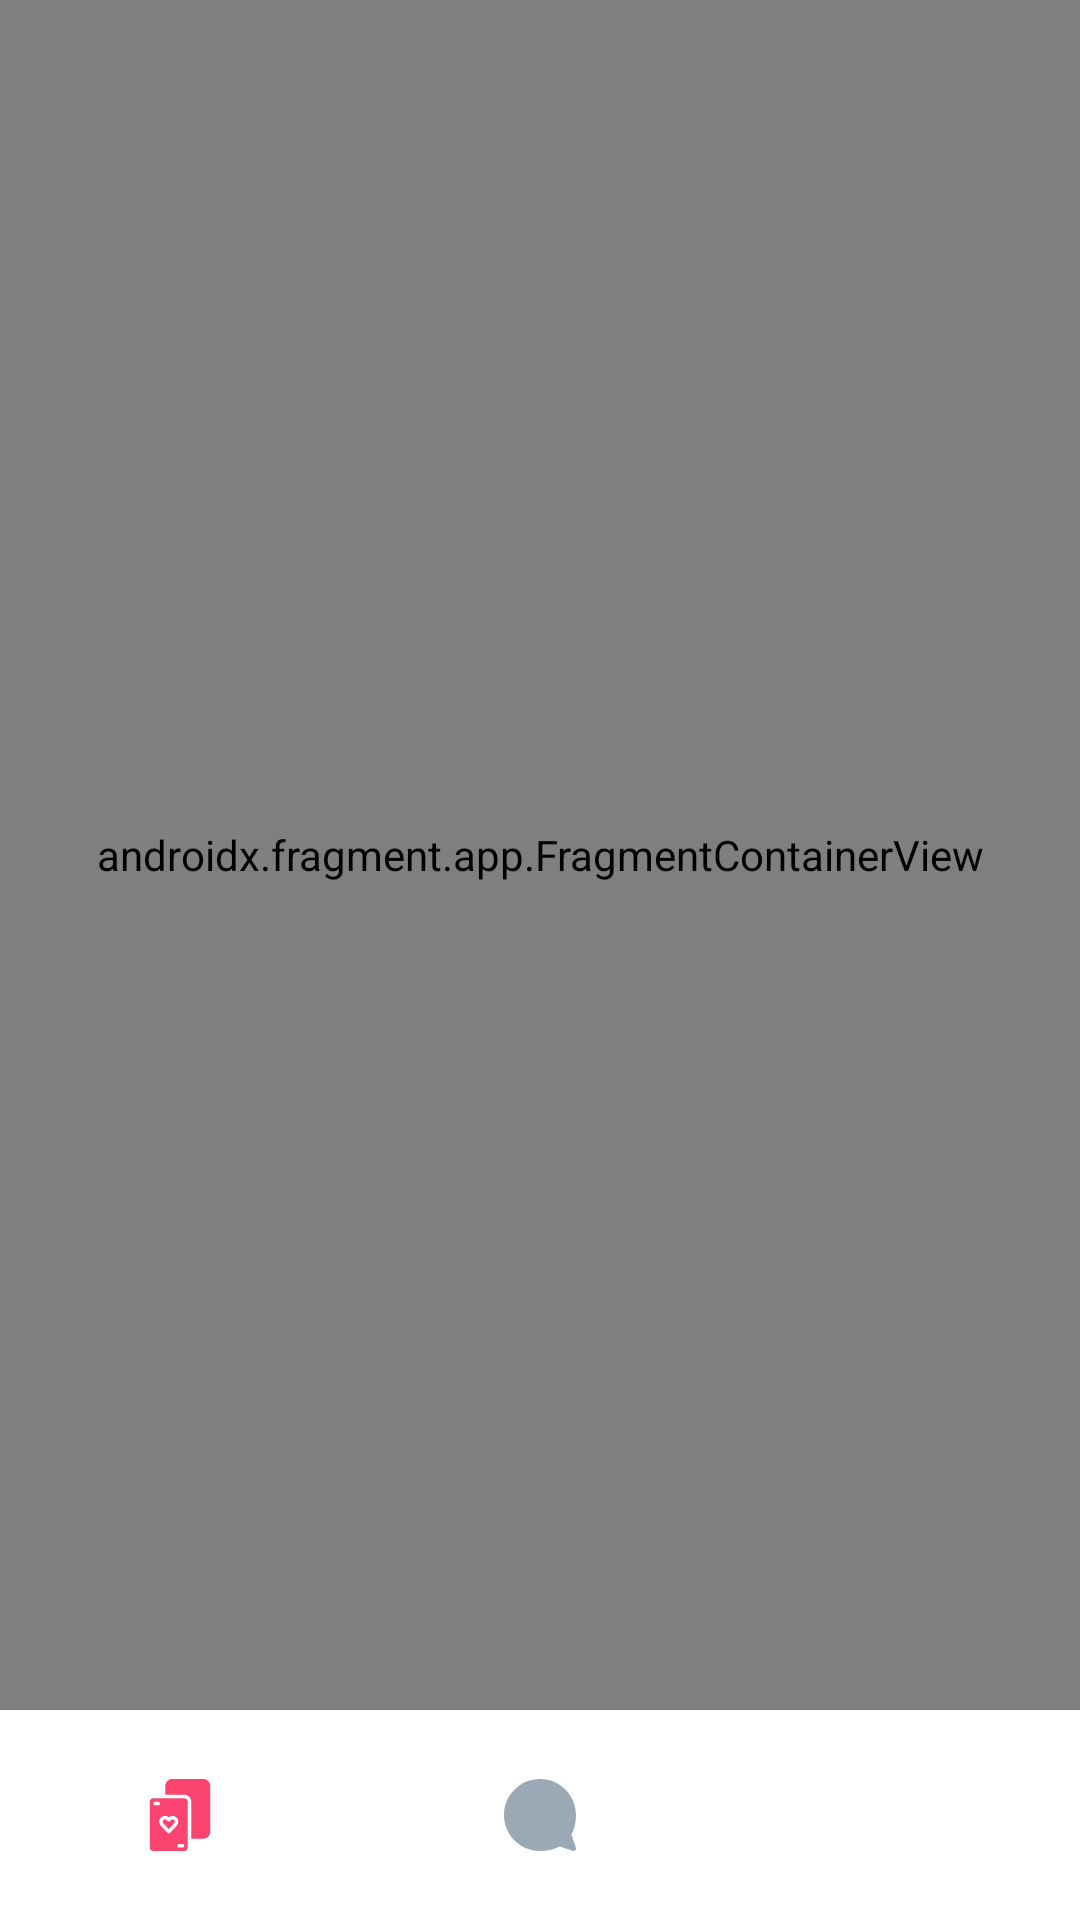

Reconstruct the res/layout file that produces this screen, plus the resources it refers to.
<!-- AndroidManifest.xml: application theme Theme.DatingApp -->
<!-- res/layout/activity_main.xml -->
<?xml version="1.0" encoding="utf-8"?>
<androidx.constraintlayout.widget.ConstraintLayout xmlns:android="http://schemas.android.com/apk/res/android"
    xmlns:app="http://schemas.android.com/apk/res-auto"
    xmlns:tools="http://schemas.android.com/tools"
    android:layout_width="match_parent"
    android:layout_height="match_parent"
    tools:context=".ui.activities.MainActivity">


    <androidx.fragment.app.FragmentContainerView
        android:id="@+id/fragmentContainerView"
        android:name="androidx.navigation.fragment.NavHostFragment"
        android:layout_width="0dp"
        android:layout_height="0dp"
        app:defaultNavHost="true"
        app:layout_constraintBottom_toTopOf="@+id/bottomNavigationView"
        app:layout_constraintEnd_toEndOf="parent"
        app:layout_constraintHorizontal_bias="0.5"
        app:layout_constraintStart_toStartOf="parent"
        app:layout_constraintTop_toTopOf="parent"
        app:navGraph="@navigation/main_nav" />

    <com.google.android.material.bottomnavigation.BottomNavigationView
        android:id="@+id/bottomNavigationView"
        android:layout_width="0dp"
        android:layout_height="70dp"
        android:background="?android:colorBackground"
        app:elevation="0dp"
        app:itemActiveIndicatorStyle="@null"
        app:itemIconTint="@drawable/bottom_navigation_color"
        app:itemPaddingBottom="10dp"
        app:itemRippleColor="@color/bottom_nav_ripple_color"
        app:labelVisibilityMode="unlabeled"
        app:layout_constraintBottom_toBottomOf="parent"
        app:layout_constraintEnd_toEndOf="parent"
        app:layout_constraintStart_toStartOf="parent"
        app:menu="@menu/main_bottom_menu" />

</androidx.constraintlayout.widget.ConstraintLayout>
<!-- resources referenced by this layout -->
<resources>
  <color name="bottom_nav_ripple_color">#0DFB4570</color>
  <!-- drawable bottom_navigation_color (drawable) -->
  <?xml version="1.0" encoding="utf-8"?>
  <selector xmlns:android="http://schemas.android.com/apk/res/android">
      <item android:state_checked="true" android:color="@color/bottom_nav_color_active"/>
      <item android:state_checked="false" android:color="@color/bottom_nav_color_inactive"/>
  </selector>
  <style name="Theme.DatingApp" parent="Base.Theme.DatingApp" />
  <color name="bottom_nav_color_active">#FB4570</color>
  <color name="bottom_nav_color_inactive">#9ba9b6</color>
  <style name="Base.Theme.DatingApp" parent="Theme.Material3.DayNight.NoActionBar">
  
          <item name="android:navigationBarColor">@android:color/transparent</item>
          <item name="android:statusBarColor">@android:color/transparent</item>
          <item name="android:windowLightStatusBar">true</item>
  
  
          <item name="windowNoTitle">true</item>
          <item name="android:colorBackground">@color/white</item>
  
          <item name="colorPrimary">@color/pink</item>
          <item name="colorOnPrimary">@color/white</item>
      </style>
  <color name="white">#FFFFFFFF</color>
  <color name="pink">#FB4570</color>
</resources>
